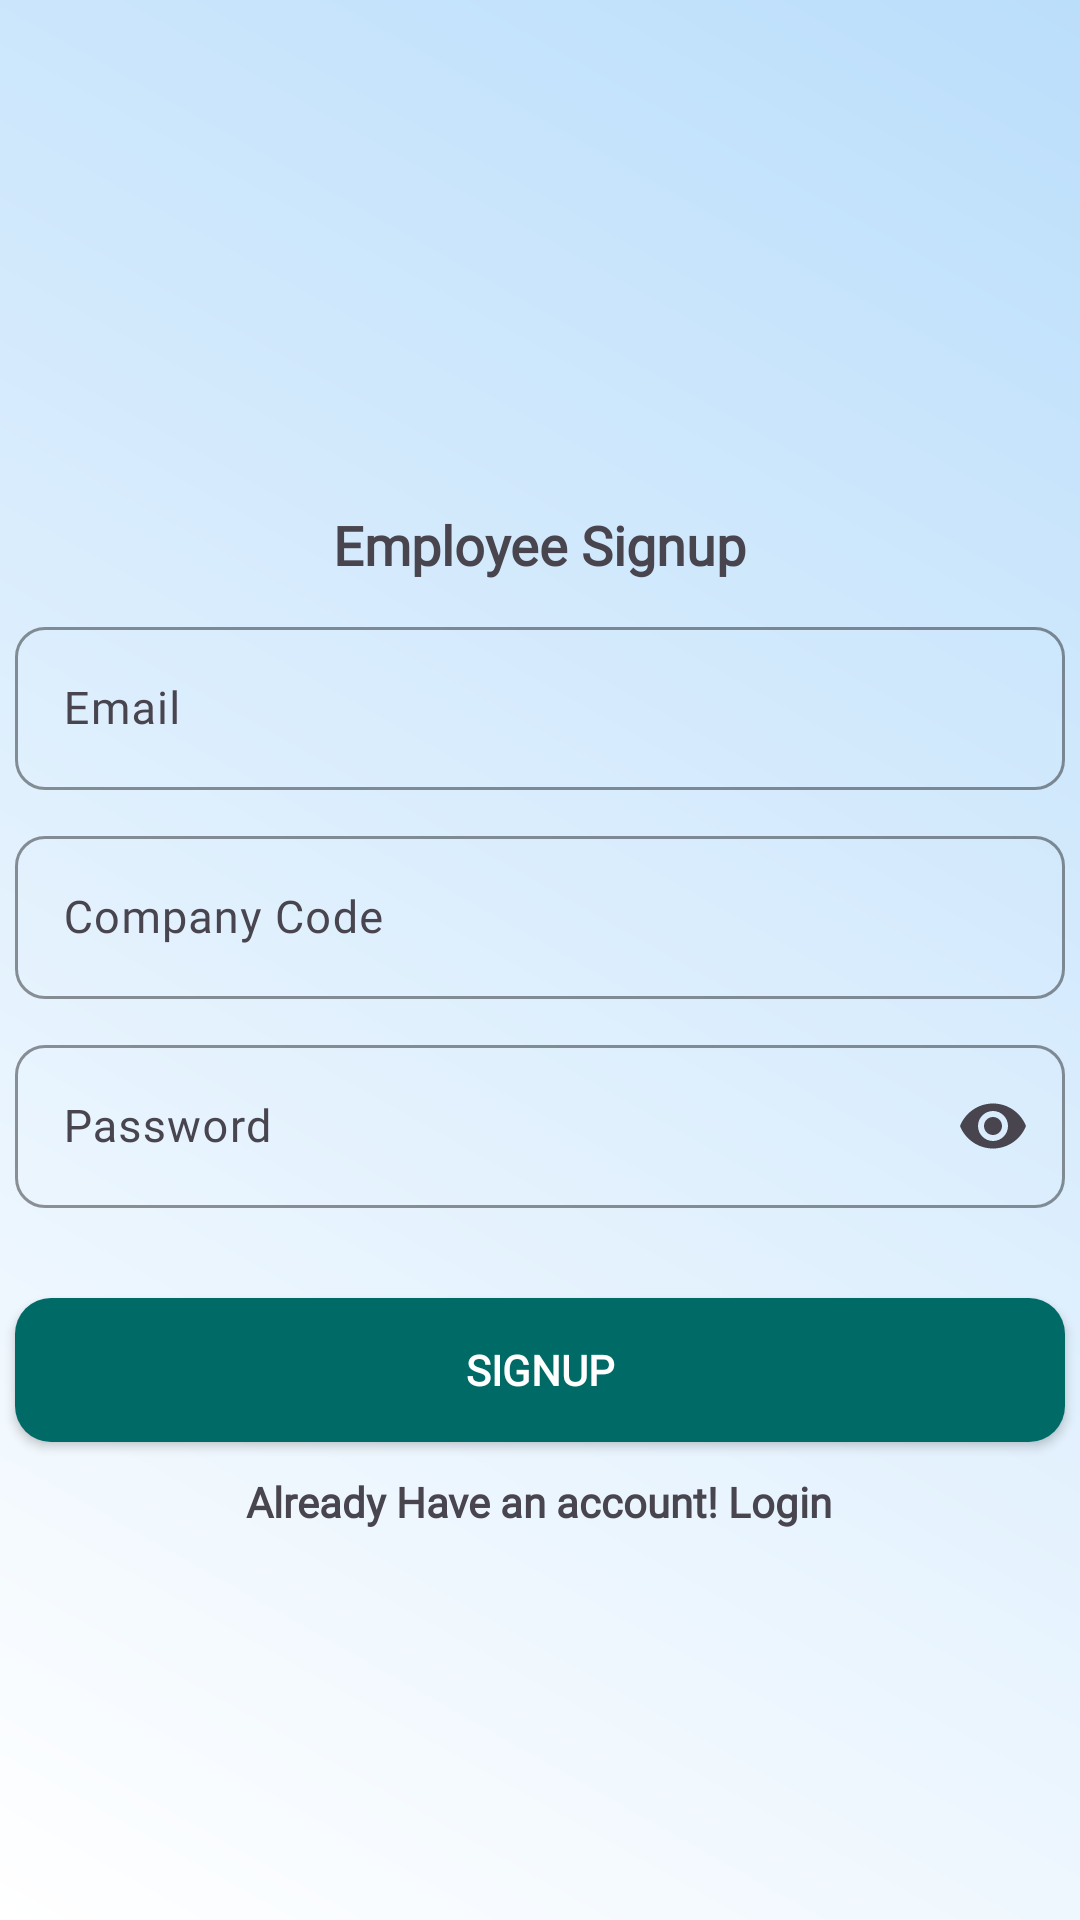

Android layout source for this screen:
<!-- AndroidManifest.xml: application theme Theme.Stafflink -->
<!-- res/layout/activity_employee_signup_page.xml -->
<?xml version="1.0" encoding="utf-8"?>
<androidx.constraintlayout.widget.ConstraintLayout xmlns:android="http://schemas.android.com/apk/res/android"
xmlns:app="http://schemas.android.com/apk/res-auto"
xmlns:tools="http://schemas.android.com/tools"
android:id="@+id/main"
android:layout_width="match_parent"
android:layout_height="match_parent"
tools:context=".Employee_Signup_page"
android:background="@drawable/admin_page_gradient">

<LinearLayout
    android:layout_width="match_parent"
    android:layout_height="match_parent"
    android:orientation="vertical"
    android:gravity="center">

    <ImageView
        android:id="@+id/imageView"
        android:layout_marginTop="-115dp"
        android:layout_width="171dp"
        android:layout_height="144dp"
        android:contentDescription="@string/app_name"
        app:srcCompat="@drawable/manager" />

    <TextView
        android:layout_width="wrap_content"
        android:layout_height="wrap_content"
        android:fontFamily="@font/poppins"
        android:layout_marginTop="10dp"
        android:text="Employee Signup"
        android:textStyle="bold"
        android:textSize="18sp" />

    <LinearLayout
        android:layout_width="match_parent"
        android:layout_height="wrap_content"
        android:orientation="vertical"
        android:layout_gravity="start"
        android:layout_marginHorizontal="5dp"
        android:layout_marginTop="10dp">

        
        <com.google.android.material.textfield.TextInputLayout
            android:id="@+id/emailLayout"
            android:layout_width="match_parent"
            android:layout_height="wrap_content"
            android:hint="Email"
            app:boxBackgroundMode="outline"
            app:boxStrokeColor="#90CAF9"
            app:boxCornerRadiusTopStart="10dp"
            app:boxCornerRadiusTopEnd="10dp"
            app:boxCornerRadiusBottomStart="10dp"
            app:boxCornerRadiusBottomEnd="10dp"
            android:fontFamily="@font/poppins"
            android:layout_marginBottom="10dp">

            <com.google.android.material.textfield.TextInputEditText
                android:id="@+id/emailInput"
                android:layout_width="match_parent"
                android:layout_height="wrap_content"
                android:inputType="textEmailAddress"
                android:textSize="15sp"
                android:fontFamily="@font/poppins"/>

        </com.google.android.material.textfield.TextInputLayout>

        <com.google.android.material.textfield.TextInputLayout
            android:id="@+id/CcodeLayout"
            android:layout_width="match_parent"
            android:layout_height="wrap_content"
            android:hint="Company Code"
            app:boxBackgroundMode="outline"
            app:boxStrokeColor="#90CAF9"
            app:boxCornerRadiusTopStart="10dp"
            app:boxCornerRadiusTopEnd="10dp"
            app:boxCornerRadiusBottomStart="10dp"
            app:boxCornerRadiusBottomEnd="10dp"
            android:fontFamily="@font/poppins">

            <com.google.android.material.textfield.TextInputEditText
                android:id="@+id/companycodeInput"
                android:layout_width="match_parent"
                android:layout_height="wrap_content"
                android:inputType="text"
                android:textSize="15sp"
                android:layout_marginBottom="10dp"
                android:fontFamily="@font/poppins"/>

        </com.google.android.material.textfield.TextInputLayout>
        
        <com.google.android.material.textfield.TextInputLayout
            android:id="@+id/passwordLayout"
            android:layout_width="match_parent"
            android:layout_height="wrap_content"
            android:hint="Password"
            app:boxBackgroundMode="outline"
            app:boxStrokeColor="#90CAF9"
            app:boxCornerRadiusTopStart="10dp"
            app:boxCornerRadiusTopEnd="10dp"
            app:boxCornerRadiusBottomStart="10dp"
            app:boxCornerRadiusBottomEnd="10dp"
            android:fontFamily="@font/poppins"
            app:endIconMode="password_toggle">

            <com.google.android.material.textfield.TextInputEditText
                android:id="@+id/passwordInput"
                android:layout_width="match_parent"
                android:layout_height="wrap_content"
                android:inputType="textPassword"
                android:textSize="15sp"
                android:fontFamily="@font/poppins"/>

        </com.google.android.material.textfield.TextInputLayout>

    </LinearLayout>

    <Button
        android:id="@+id/signupButton"
        style="@android:style/Animation"
        android:layout_width="match_parent"
        android:layout_height="wrap_content"
        android:fontFamily="@font/poppins"
        android:textColor="@color/white"
        android:textStyle="bold"
        android:text="Signup"
        android:background="@drawable/button_design"
        android:layout_marginTop="30dp"
        android:layout_marginHorizontal="5dp"
        app:backgroundTint="@color/darkgreen"
        android:layout_marginBottom="-20dp"/>

    <LinearLayout
        android:layout_width="wrap_content"
        android:layout_height="wrap_content"
        android:orientation="horizontal"
        android:layout_gravity="center">
        <TextView
            android:id="@+id/logintextview"
            android:layout_width="wrap_content"
            android:layout_height="wrap_content"
            android:text="Already Have an account! Login"
            android:layout_marginTop="30dp"
            android:textStyle="bold"
            android:fontFamily="@font/poppins">
        </TextView>
    </LinearLayout>

</LinearLayout>

</androidx.constraintlayout.widget.ConstraintLayout>
<!-- resources referenced by this layout -->
<resources>
  <color name="darkgreen">#006A66</color>
  <color name="white">#FFFFFFFF</color>
  <!-- drawable admin_page_gradient (drawable) -->
  <shape xmlns:android="http://schemas.android.com/apk/res/android" android:shape="rectangle">
      <gradient
          android:startColor="#FFFFFF"
          android:endColor="#BBDEFB"
          android:angle="45"/>
  </shape>
  <!-- drawable button_design (drawable) -->
  <shape xmlns:android="http://schemas.android.com/apk/res/android" android:shape="rectangle">
      <solid android:color="#006A66" />
      <corners android:radius="12dp" />
  </shape>
  <string name="app_name">Stafflink</string>
  <style name="Theme.Stafflink" parent="Base.Theme.Stafflink" />
  <style name="Base.Theme.Stafflink" parent="Theme.Material3.DayNight.NoActionBar">
          
          
      </style>
</resources>
